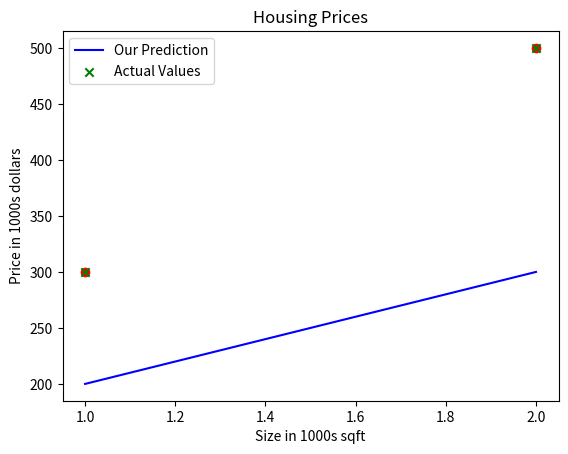

Here is the Python script that generated this plot:
import numpy as np
import matplotlib.pyplot as plt
#create the training set
x_train = np.array([1.0,2.0])
y_train = np.array([300.0,500.0])

#print the training set
print(f"x_train={x_train}") #the f helps print the variable within double quotes
#print(x_train) works as well
print("y_train={y_train}")

#number of training examples:
print(f"x_train_shape: {x_train.shape}")

l=x_train.shape[0]
print(f"No of training examples: {l}")

n=len(x_train)
print(f"No of training examples: {n}")

#ith training example:
i=0
x_i=x_train[i]
y_i=y_train[i]
print(f"(x^({i+1}),y^({i+1})) = ({x_i},{y_i})")

#plotting the data:
plt.scatter(x_train,y_train, marker='o',c='r') #plot the data points #marker=shape of point c=colour default is blue
plt.title("Housing prices") #set title
plt.ylabel("Price in 1000s dollars") #set y-axis label
plt.xlabel("Size in 1000s sqft") #set x-axis label
plt.show()

#define parameters:
m=100
b=100

#function to get equation of regression lline
def compute_model_op(x,m,b):
  w=x.shape[0]
  f=np.zeros(w) #fill array with zeros
  for i in range(w):
    f[i] = (m * x[i]) + b        
  return f

tmp_f = compute_model_op(x_train, m, b,)
#plot model prediction:
plt.plot(x_train,tmp_f, c='b', label='Our Prediction')
#plot data points:
plt.scatter(x_train,y_train,marker="x", c="g", label='Actual Values')
plt.title("Housing Prices")
plt.ylabel("Price in 1000s dollars") #set y-axis label
plt.xlabel("Size in 1000s sqft") #set x-axis label
plt.legend()
plt.show()
